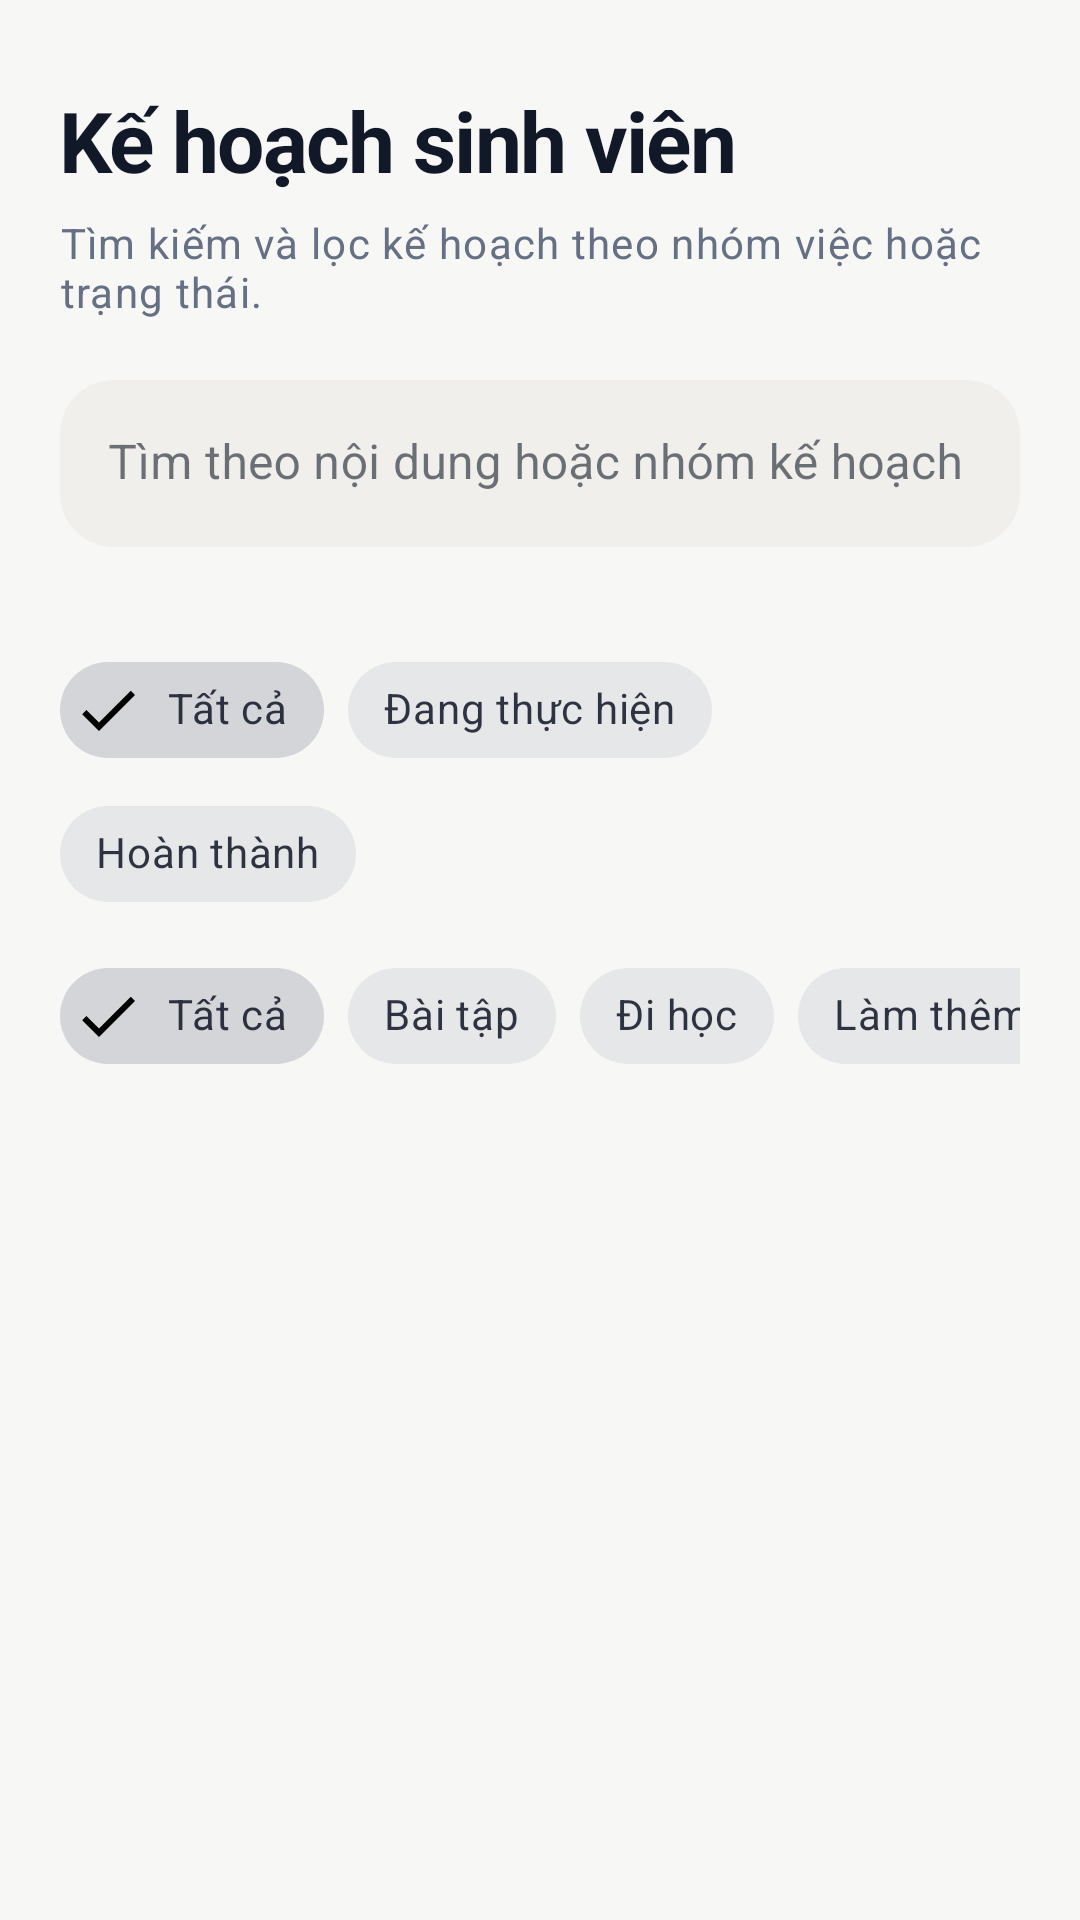

Write the Android layout XML for this screen, with the resource values it uses.
<!-- AndroidManifest.xml: application theme Theme.PersonalPlanner -->
<!-- res/layout/fragment_task.xml -->
<?xml version="1.0" encoding="utf-8"?>
<LinearLayout xmlns:android="http://schemas.android.com/apk/res/android"
    xmlns:app="http://schemas.android.com/apk/res-auto"
    android:layout_width="match_parent"
    android:layout_height="match_parent"
    android:background="@color/background"
    android:orientation="vertical"
    android:paddingStart="20dp"
    android:paddingTop="28dp"
    android:paddingEnd="20dp">

    <TextView
        android:layout_width="match_parent"
        android:layout_height="wrap_content"
        android:text="@string/task_list"
        android:textAppearance="@style/TextAppearance.PersonalPlanner.Headline" />

    <TextView
        android:layout_width="match_parent"
        android:layout_height="wrap_content"
        android:layout_marginTop="6dp"
        android:text="@string/task_list_subtitle"
        android:textAppearance="@style/TextAppearance.PersonalPlanner.Body" />

    <com.google.android.material.textfield.TextInputLayout
        style="@style/Widget.PersonalPlanner.TextInputLayout"
        android:layout_width="match_parent"
        android:layout_height="wrap_content"
        android:layout_marginTop="20dp"
        android:hint="@string/search_tasks"
        app:endIconMode="clear_text">
        <com.google.android.material.textfield.TextInputEditText
            android:id="@+id/edtSearchTask"
            android:layout_width="match_parent"
            android:layout_height="wrap_content"
            android:inputType="text"
            android:maxLines="1" />
    </com.google.android.material.textfield.TextInputLayout>

    <com.google.android.material.chip.ChipGroup
        android:id="@+id/chipGroupFilter"
        android:layout_width="match_parent"
        android:layout_height="wrap_content"
        android:layout_marginTop="10dp"
        app:selectionRequired="true"
        app:singleSelection="true">
        <com.google.android.material.chip.Chip
            android:id="@+id/chipAll"
            style="@style/Widget.MaterialComponents.Chip.Filter"
            android:layout_width="wrap_content"
            android:layout_height="wrap_content"
            android:checked="true"
            android:text="@string/filter_all" />
        <com.google.android.material.chip.Chip
            android:id="@+id/chipPending"
            style="@style/Widget.MaterialComponents.Chip.Filter"
            android:layout_width="wrap_content"
            android:layout_height="wrap_content"
            android:text="@string/filter_pending" />
        <com.google.android.material.chip.Chip
            android:id="@+id/chipCompleted"
            style="@style/Widget.MaterialComponents.Chip.Filter"
            android:layout_width="wrap_content"
            android:layout_height="wrap_content"
            android:text="@string/filter_completed" />
    </com.google.android.material.chip.ChipGroup>

    <HorizontalScrollView
        android:layout_width="match_parent"
        android:layout_height="wrap_content"
        android:layout_marginTop="6dp"
        android:scrollbars="none">

        <com.google.android.material.chip.ChipGroup
            android:id="@+id/chipGroupTypeFilter"
            android:layout_width="wrap_content"
            android:layout_height="wrap_content"
            app:selectionRequired="true"
            app:singleSelection="true">

            <com.google.android.material.chip.Chip
                android:id="@+id/chipTypeAll"
                style="@style/Widget.MaterialComponents.Chip.Filter"
                android:layout_width="wrap_content"
                android:layout_height="wrap_content"
                android:checked="true"
                android:text="@string/filter_all" />

            <com.google.android.material.chip.Chip
                android:id="@+id/chipTypeAssignment"
                style="@style/Widget.MaterialComponents.Chip.Filter"
                android:layout_width="wrap_content"
                android:layout_height="wrap_content"
                android:text="@string/type_assignment" />

            <com.google.android.material.chip.Chip
                android:id="@+id/chipTypeClass"
                style="@style/Widget.MaterialComponents.Chip.Filter"
                android:layout_width="wrap_content"
                android:layout_height="wrap_content"
                android:text="@string/type_class" />

            <com.google.android.material.chip.Chip
                android:id="@+id/chipTypePartTime"
                style="@style/Widget.MaterialComponents.Chip.Filter"
                android:layout_width="wrap_content"
                android:layout_height="wrap_content"
                android:text="@string/type_part_time" />

            <com.google.android.material.chip.Chip
                android:id="@+id/chipTypePersonal"
                style="@style/Widget.MaterialComponents.Chip.Filter"
                android:layout_width="wrap_content"
                android:layout_height="wrap_content"
                android:text="@string/type_personal" />

            <com.google.android.material.chip.Chip
                android:id="@+id/chipTypeExam"
                style="@style/Widget.MaterialComponents.Chip.Filter"
                android:layout_width="wrap_content"
                android:layout_height="wrap_content"
                android:text="@string/type_exam" />

            <com.google.android.material.chip.Chip
                android:id="@+id/chipTypeProject"
                style="@style/Widget.MaterialComponents.Chip.Filter"
                android:layout_width="wrap_content"
                android:layout_height="wrap_content"
                android:text="@string/type_project" />
        </com.google.android.material.chip.ChipGroup>
    </HorizontalScrollView>

    <Spinner
        android:id="@+id/spinnerCategoryFilter"
        android:layout_width="match_parent"
        android:layout_height="48dp"
        android:layout_marginTop="6dp"
        android:background="@drawable/bg_soft_field"
        android:paddingHorizontal="12dp" />

    <ProgressBar
        android:id="@+id/progressTasks"
        android:layout_width="32dp"
        android:layout_height="32dp"
        android:layout_gravity="center"
        android:layout_marginTop="20dp"
        android:indeterminateTint="@color/primary"
        android:visibility="gone" />

    <TextView
        android:id="@+id/txtEmptyTask"
        android:layout_width="match_parent"
        android:layout_height="wrap_content"
        android:layout_marginTop="48dp"
        android:background="@drawable/bg_empty_state"
        android:gravity="center"
        android:padding="24dp"
        android:text="@string/empty_study_plans"
        android:textAppearance="@style/TextAppearance.PersonalPlanner.Body"
        android:visibility="gone" />

    <androidx.recyclerview.widget.RecyclerView
        android:id="@+id/recyclerTask"
        android:layout_width="match_parent"
        android:layout_height="0dp"
        android:layout_marginTop="8dp"
        android:layout_weight="1"
        android:clipToPadding="false"
        android:paddingBottom="20dp" />
</LinearLayout>
<!-- resources referenced by this layout -->
<resources>
  <color name="background">#F7F7F5</color>
  <color name="primary">#3F6DB5</color>
  <string name="empty_study_plans">Chưa có kế hoạch nào. Nhấn "Thêm" để bắt đầu.</string>
  <string name="filter_all">Tất cả</string>
  <string name="filter_completed">Hoàn thành</string>
  <string name="filter_pending">Đang thực hiện</string>
  <string name="search_tasks">Tìm theo nội dung hoặc nhóm kế hoạch</string>
  <string name="task_list">Kế hoạch sinh viên</string>
  <string name="task_list_subtitle">Tìm kiếm và lọc kế hoạch theo nhóm việc hoặc trạng thái.</string>
  <string name="type_assignment">Bài tập</string>
  <string name="type_class">Đi học</string>
  <string name="type_exam">Thi</string>
  <string name="type_part_time">Làm thêm</string>
  <string name="type_personal">Cá nhân</string>
  <string name="type_project">Dự án</string>
  <style name="TextAppearance.PersonalPlanner.Body" parent="TextAppearance.MaterialComponents.Body1">
          <item name="android:textColor">@color/text_secondary</item>
          <item name="android:textSize">14sp</item>
          <item name="android:lineSpacingExtra">3dp</item>
      </style>
  <style name="TextAppearance.PersonalPlanner.Headline" parent="TextAppearance.MaterialComponents.Headline5">
          <item name="android:textColor">@color/text_primary</item>
          <item name="android:textStyle">bold</item>
          <item name="android:textSize">28sp</item>
          <item name="android:letterSpacing">-0.02</item>
      </style>
  <style name="Widget.PersonalPlanner.TextInputLayout" parent="Widget.MaterialComponents.TextInputLayout.FilledBox">
          <item name="boxCornerRadiusTopStart">18dp</item>
          <item name="boxCornerRadiusTopEnd">18dp</item>
          <item name="boxCornerRadiusBottomStart">18dp</item>
          <item name="boxCornerRadiusBottomEnd">18dp</item>
          <item name="boxBackgroundColor">@color/surface_variant</item>
          <item name="boxStrokeWidth">0dp</item>
          <item name="boxStrokeWidthFocused">1dp</item>
          <item name="boxStrokeColor">@color/outline</item>
          <item name="colorControlNormal">@color/text_secondary</item>
          <item name="colorControlActivated">@color/primary</item>
          <item name="hintTextColor">@color/text_secondary</item>
          <item name="errorEnabled">true</item>
      </style>
  <color name="text_secondary">#667085</color>
  <color name="text_primary">#111827</color>
  <color name="surface_variant">#F0EFEB</color>
  <color name="outline">#DFDDD7</color>
  <color name="primary_dark">#24599F</color>
  <color name="on_primary">#FFFFFF</color>
  <color name="secondary">#5F6F89</color>
  <color name="surface">#FFFFFF</color>
  <color name="error">#B94A48</color>
  <style name="ShapeAppearance.PersonalPlanner.Small" parent="ShapeAppearance.MaterialComponents.SmallComponent">
          <item name="cornerFamily">rounded</item>
          <item name="cornerSize">12dp</item>
      </style>
  <style name="ShapeAppearance.PersonalPlanner.Medium" parent="ShapeAppearance.MaterialComponents.MediumComponent">
          <item name="cornerFamily">rounded</item>
          <item name="cornerSize">18dp</item>
      </style>
  <style name="ShapeAppearance.PersonalPlanner.Large" parent="ShapeAppearance.MaterialComponents.LargeComponent">
          <item name="cornerFamily">rounded</item>
          <item name="cornerSize">24dp</item>
      </style>
  <style name="ThemeOverlay.PersonalPlanner.Dialog" parent="ThemeOverlay.MaterialComponents.MaterialAlertDialog">
          <item name="colorPrimary">@color/primary</item>
      </style>
</resources>
